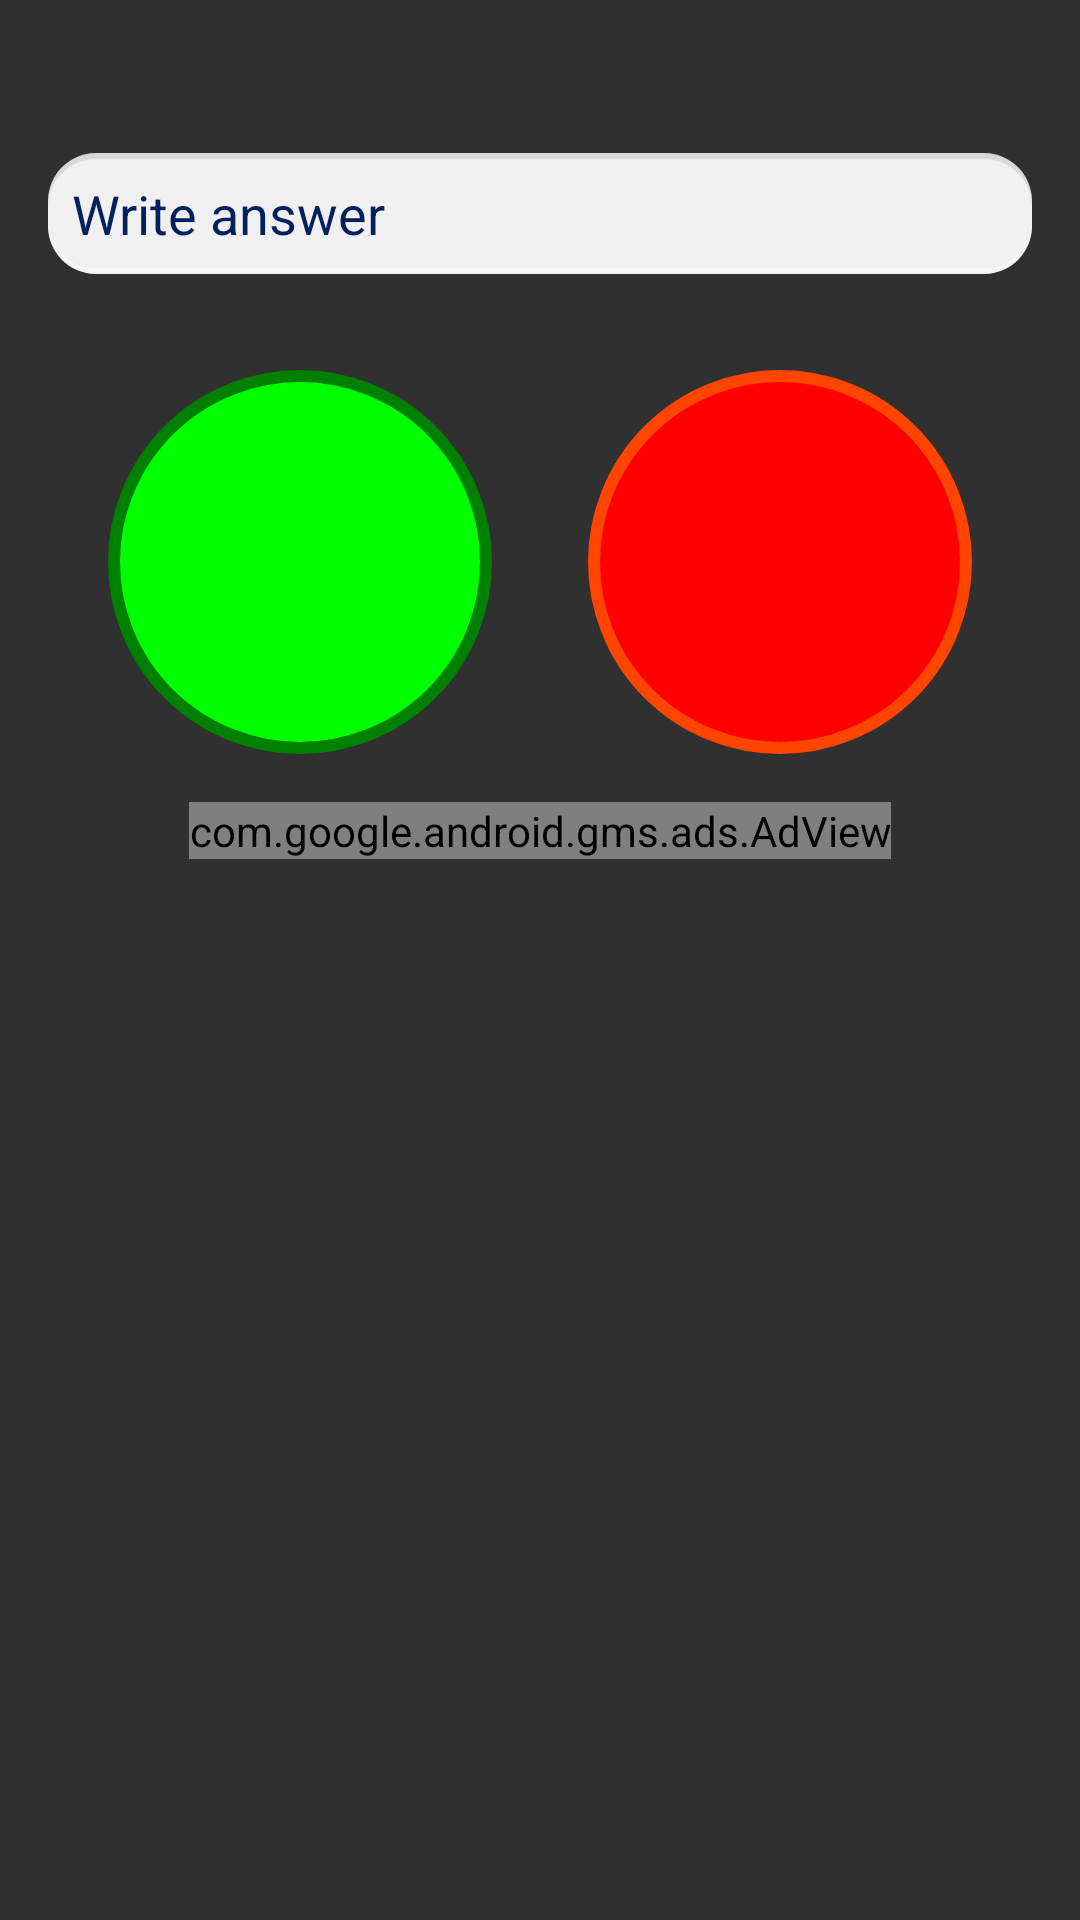

Layout XML and referenced resources for this Android screen:
<!-- AndroidManifest.xml: application theme AppTheme -->
<!-- res/layout/instant_q_layout.xml -->
<?xml version="1.0" encoding="utf-8"?>
<android.support.v4.widget.NestedScrollView
    xmlns:android="http://schemas.android.com/apk/res/android"
    android:layout_height="match_parent"
    android:layout_width="match_parent">

    <RelativeLayout
        android:layout_width="match_parent"
        android:layout_height="match_parent"
        android:orientation="vertical">

        <TextView
            android:id="@+id/show_question"
            android:layout_width="match_parent"
            android:layout_height="wrap_content"
            android:layout_marginEnd="@dimen/padding"
            android:layout_marginStart="@dimen/padding"
            android:layout_marginTop="@dimen/padding"
            android:layout_alignParentTop="true"/>

        <EditText
            android:id="@+id/input_answer"
            android:layout_width="match_parent"
            android:layout_height="wrap_content"
            android:layout_marginBottom="@dimen/padding"
            android:layout_marginEnd="@dimen/padding"
            android:layout_marginStart="@dimen/padding"
            android:layout_marginTop="@dimen/padding"
            android:inputType="textMultiLine"
            android:hint="@string/answer_input_hint"
            android:textColorHint="@color/colorPrimaryDark"
            android:padding="@dimen/padding_half"
            android:background="@drawable/depth_background"
            android:scrollHorizontally="false"
            android:textColor="@android:color/secondary_text_light"
            android:layout_below="@+id/show_question"/>

        <LinearLayout
            android:layout_width="match_parent"
            android:layout_height="wrap_content"
            android:layout_below="@+id/input_answer"
            android:gravity="center"
            android:orientation="horizontal">

            <LinearLayout
                android:layout_width="wrap_content"
                android:layout_height="wrap_content"
                android:gravity="center"
                android:orientation="vertical">

                <ImageButton
                    android:id="@+id/yes_button"
                    android:layout_width="@dimen/clicker_buttons"
                    android:layout_height="@dimen/clicker_buttons"
                    android:layout_margin="@dimen/margin"
                    android:background="@drawable/green_circle"
                    android:contentDescription="@android:string/yes"
                    android:clickable="true"
                    android:focusable="true"
                    android:foreground="?android:attr/selectableItemBackground"/>

                <TextView
                    android:id="@+id/yes"
                    android:layout_width="@dimen/clicker_buttons"
                    android:layout_height="wrap_content"
                    android:text="@string/yes"
                    android:textAlignment="center"/>
            </LinearLayout>


            <LinearLayout
                android:layout_width="wrap_content"
                android:layout_height="wrap_content"
                android:gravity="center"
                android:orientation="vertical">

                <ImageButton
                    android:id="@+id/no_button"
                    android:layout_width="@dimen/clicker_buttons"
                    android:layout_height="@dimen/clicker_buttons"
                    android:layout_margin="@dimen/margin"
                    android:background="@drawable/red_circle"
                    android:contentDescription="@android:string/no"
                    android:clickable="true"
                    android:focusable="true"
                    android:foreground="?android:attr/selectableItemBackground"/>


                <TextView
                    android:id="@+id/no"
                    android:layout_width="@dimen/clicker_buttons"
                    android:layout_height="wrap_content"
                    android:text="@string/no"
                    android:textAlignment="center"/>
            </LinearLayout>
        </LinearLayout>

        <com.google.android.gms.ads.AdView
            xmlns:ads="http://schemas.android.com/apk/res-auto"
            android:id="@+id/ad_view"
            android:layout_width="wrap_content"
            android:layout_height="wrap_content"
            android:layout_centerHorizontal="true"
            android:layout_alignParentBottom="true"
            ads:adSize="BANNER"
            ads:adUnitId="@string/banner_id">
        </com.google.android.gms.ads.AdView>
    </RelativeLayout>
</android.support.v4.widget.NestedScrollView>
<!-- resources referenced by this layout -->
<resources>
  <color name="colorPrimaryDark">#01215c</color>
  <dimen name="clicker_buttons">128dp</dimen>
  <dimen name="margin">16dp</dimen>
  <dimen name="padding">16dp</dimen>
  <dimen name="padding_half">8dp</dimen>
  <!-- drawable depth_background (drawable) -->
  <?xml version="1.0" encoding="utf-8"?>
  <layer-list xmlns:android="http://schemas.android.com/apk/res/android">
      
      <item>
          <shape android:shape="rectangle">
              <corners android:radius="@dimen/margin" />
              <solid android:color="@color/colorBase" />
          </shape>
      </item>
  
      
      <item
          android:bottom="@dimen/depth">
          <shape android:shape="rectangle">
              <corners android:radius="@dimen/margin" />
              <solid android:color="#1A000000" />
          </shape>
      </item>
  
      
      <item
          android:top="@dimen/depth">
          <shape android:shape="rectangle">
              <corners android:radius="@dimen/margin" />
              <solid android:color="#4DFFFFFF" />
          </shape>
      </item>
  
      
      <item
          android:top="@dimen/depth"
          android:bottom="@dimen/depth">
          <shape android:shape="rectangle">
              <corners android:radius="@dimen/margin" />
              <solid android:color="@color/colorBase" />
          </shape>
      </item>
  </layer-list>
  <!-- drawable green_circle (drawable) -->
  <?xml version="1.0" encoding="utf-8"?>
  <shape
      xmlns:android="http://schemas.android.com/apk/res/android"
      android:shape="oval">
      <solid
          android:color="#00FF00"/>
      <stroke
          android:width="4dp"
          android:color="#008000"/>
  </shape>
  <!-- drawable red_circle (drawable) -->
  <?xml version="1.0" encoding="utf-8"?>
  <shape
      xmlns:android="http://schemas.android.com/apk/res/android"
      android:shape="oval">
      <solid
          android:color="#FF0000"/>
      <stroke
          android:width="4dp"
          android:color="#FF4500"/>
  </shape>
  <string name="answer_input_hint">Write answer</string>
  <string name="banner_id" translatable="false">ca-app-pub-9246476793989866/8960876321</string>
  <string name="no">No</string>
  <string name="yes">Yes</string>
  <style name="AppTheme" parent="Theme.AppCompat.NoActionBar">
          
          <item name="colorPrimary">@color/colorPrimary</item>
          <item name="colorPrimaryDark">@color/colorPrimaryDark</item>
          <item name="android:navigationBarColor" tools:targetApi="lollipop">@color/colorPrimaryDark
          </item>
          <item name="colorAccent">@color/colorAccent</item>
          <item name="android:colorError" tools:targetApi="o">@color/colorAccentInverse</item>
          <item name="android:colorForeground">@color/colorBase</item>
      </style>
  <color name="colorBase">#F0F0F0</color>
  <dimen name="depth">2dp</dimen>
  <color name="colorPrimary">#035aff</color>
  <color name="colorAccent">#b0ff00</color>
  <color name="colorAccentInverse">#9E1700</color>
</resources>
